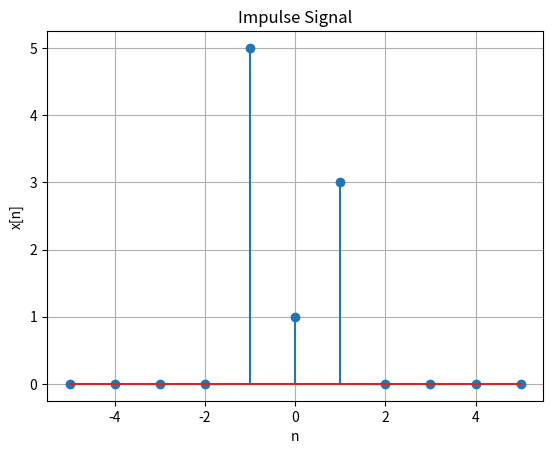

This chart was generated by the following Python code:
import numpy as np
import matplotlib.pyplot as plt

n = np.arange(-5, 6)

x = np.zeros(len(n))

x[n == 0] = 1
x[n == 1] = 3
x[n == -1] = 5

plt.stem(n, x)
plt.xlabel("n")
plt.ylabel("x[n]")
plt.title("Impulse Signal")
plt.grid(True)
plt.show()
